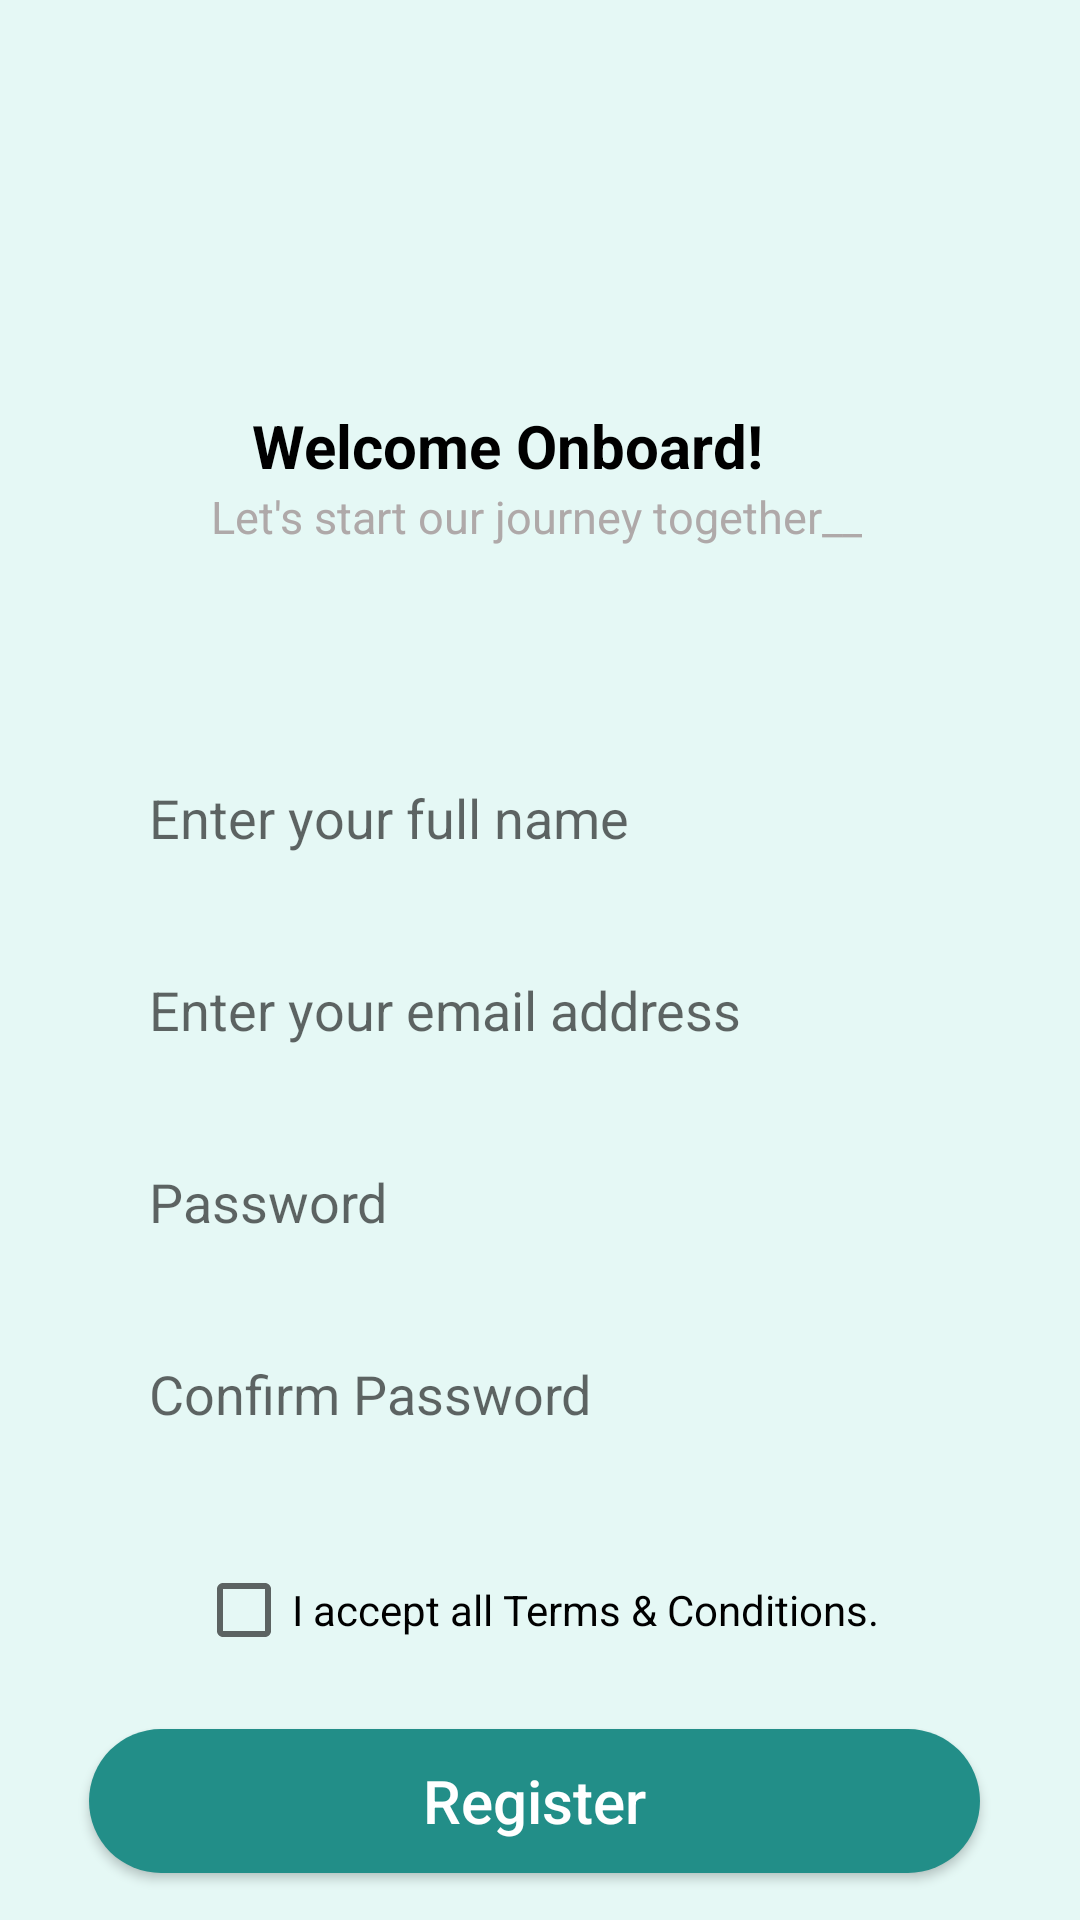

Here is an Android app screen rendered from its layout file. Give the layout XML and the strings, colors and styles it references.
<!-- AndroidManifest.xml: application theme Theme.NoteMate -->
<!-- res/layout/activity_registration.xml -->
<?xml version="1.0" encoding="utf-8"?>
<androidx.constraintlayout.widget.ConstraintLayout xmlns:android="http://schemas.android.com/apk/res/android"
    xmlns:app="http://schemas.android.com/apk/res-auto"
    xmlns:tools="http://schemas.android.com/tools"
    android:layout_width="match_parent"
    android:layout_height="match_parent"
    android:background="@color/pagebackcolor"
    tools:context=".activity_registration">

    <TextView
        android:id="@+id/textView6"
        android:layout_width="wrap_content"
        android:layout_height="wrap_content"
        android:text="@string/regword"
        android:textColor="@color/black"
        android:textSize="20sp"
        android:textStyle="bold"
        app:layout_constraintBottom_toBottomOf="parent"
        app:layout_constraintEnd_toEndOf="parent"
        app:layout_constraintHorizontal_bias="0.443"
        app:layout_constraintStart_toStartOf="parent"
        app:layout_constraintTop_toTopOf="parent"
        app:layout_constraintVertical_bias="0.22" />

    <TextView
        android:id="@+id/textView7"
        android:layout_width="wrap_content"
        android:layout_height="wrap_content"
        android:text="@string/regline"
        android:textColor="#AFA9A9"
        android:textSize="15sp"
        app:layout_constraintEnd_toEndOf="@+id/textView6"
        app:layout_constraintHorizontal_bias="0.295"
        app:layout_constraintStart_toStartOf="@+id/textView6"
        app:layout_constraintTop_toBottomOf="@+id/textView6" />

    <EditText
        android:id="@+id/editText2"
        android:layout_width="310dp"
        android:layout_height="48dp"
        android:layout_margin="20sp"
        android:layout_marginTop="68dp"
        android:background="@drawable/loginbtn"
        android:hint="Enter your full name"
        android:autofillHints="emailAddress"
        android:inputType="textEmailAddress"
        android:maxWidth="316dp"
        android:maxHeight="53dp"
        android:paddingLeft="20dp"
        app:layout_constraintBottom_toBottomOf="parent"
        app:layout_constraintEnd_toEndOf="@+id/textView7"
        app:layout_constraintHorizontal_bias="0.457"
        app:layout_constraintStart_toStartOf="@+id/textView7"
        app:layout_constraintTop_toBottomOf="@+id/textView7"
        app:layout_constraintVertical_bias="0.125" />

    <EditText
        android:id="@+id/editText3"
        android:layout_width="310dp"
        android:layout_height="48dp"
        android:layout_marginTop="16dp"
        android:background="@drawable/loginbtn"
        android:hint="Enter your email address"
        android:inputType="textEmailAddress"
        android:maxWidth="316dp"
        android:maxHeight="53dp"
        android:paddingLeft="20dp"
        app:layout_constraintEnd_toEndOf="@+id/editText2"
        app:layout_constraintHorizontal_bias="0.0"
        app:layout_constraintStart_toStartOf="@+id/editText2"
        app:layout_constraintTop_toBottomOf="@+id/editText2" />

    <EditText
        android:id="@+id/editText4"
        android:layout_width="310dp"
        android:layout_height="48dp"
        android:layout_marginTop="16dp"
        android:background="@drawable/loginbtn"
        android:hint="Password"
        android:inputType="textEmailAddress"
        android:maxWidth="316dp"
        android:maxHeight="53dp"
        android:paddingLeft="20dp"
        app:layout_constraintEnd_toEndOf="@+id/editText3"
        app:layout_constraintHorizontal_bias="0.0"
        app:layout_constraintStart_toStartOf="@+id/editText3"
        app:layout_constraintTop_toBottomOf="@+id/editText3" />

    <EditText
        android:id="@+id/editText5"
        android:layout_width="310dp"
        android:layout_height="48dp"
        android:layout_marginTop="16dp"
        android:background="@drawable/loginbtn"
        android:hint="Confirm Password"
        android:inputType="textEmailAddress"
        android:maxWidth="316dp"
        android:maxHeight="53dp"
        android:paddingLeft="20dp"
        app:layout_constraintEnd_toEndOf="@+id/editText4"
        app:layout_constraintHorizontal_bias="0.0"
        app:layout_constraintStart_toStartOf="@+id/editText4"
        app:layout_constraintTop_toBottomOf="@+id/editText4" />

    <CheckBox
        android:id="@+id/checkBox"
        android:layout_width="wrap_content"
        android:layout_height="wrap_content"
        android:layout_marginTop="24dp"
        android:text="I accept all Terms &amp; Conditions."
        app:layout_constraintEnd_toEndOf="@+id/editText5"
        app:layout_constraintHorizontal_bias="0.432"
        app:layout_constraintStart_toStartOf="@+id/editText5"
        app:layout_constraintTop_toBottomOf="@+id/editText5" />

    <androidx.appcompat.widget.AppCompatButton
        android:id="@+id/appCompatButton"
        android:layout_width="297dp"
        android:layout_height="48dp"
        android:background="@drawable/roundbtn"
        android:backgroundTint="#228E88"
        android:text="Register"
        android:textAllCaps="false"
        android:textColor="@color/white"
        android:textSize="20sp"
        app:layout_constraintBottom_toBottomOf="parent"
        app:layout_constraintEnd_toEndOf="@+id/editText5"
        app:layout_constraintHorizontal_bias="0.0"
        app:layout_constraintStart_toStartOf="@+id/editText5"
        app:layout_constraintTop_toBottomOf="@+id/checkBox"
        app:layout_constraintVertical_bias="0.505" />
</androidx.constraintlayout.widget.ConstraintLayout>
<!-- resources referenced by this layout -->
<resources>
  <color name="black">#FF000000</color>
  <color name="pagebackcolor">#E5F8F5</color>
  <color name="white">#FFFFFFFF</color>
  <!-- drawable roundbtn (drawable) -->
  <?xml version="1.0" encoding="utf-8"?>
  <shape xmlns:android="http://schemas.android.com/apk/res/android">
      <corners  android:radius="50dp"/>
      <solid android:color="@color/btncolor"></solid>
  </shape>
  <string name="regline">Let\'s start our journey together__</string>
  <string name="regword">Welcome Onboard!</string>
  <style name="Theme.NoteMate" parent="Theme.MaterialComponents.DayNight.NoActionBar">
          
          <item name="colorPrimary">@color/purple_500</item>
          <item name="colorPrimaryVariant">@color/purple_700</item>
          <item name="colorOnPrimary">@color/white</item>
          
          <item name="colorSecondary">@color/teal_200</item>
          <item name="colorSecondaryVariant">@color/teal_700</item>
          <item name="colorOnSecondary">@color/black</item>
          
          <item name="android:statusBarColor">?attr/colorPrimaryVariant</item>
          
      </style>
  <color name="btncolor">#228E88</color>
  <color name="purple_500">#FF6200EE</color>
  <color name="purple_700">#FF3700B3</color>
  <color name="teal_200">#FF03DAC5</color>
  <color name="teal_700">#FF018786</color>
</resources>
